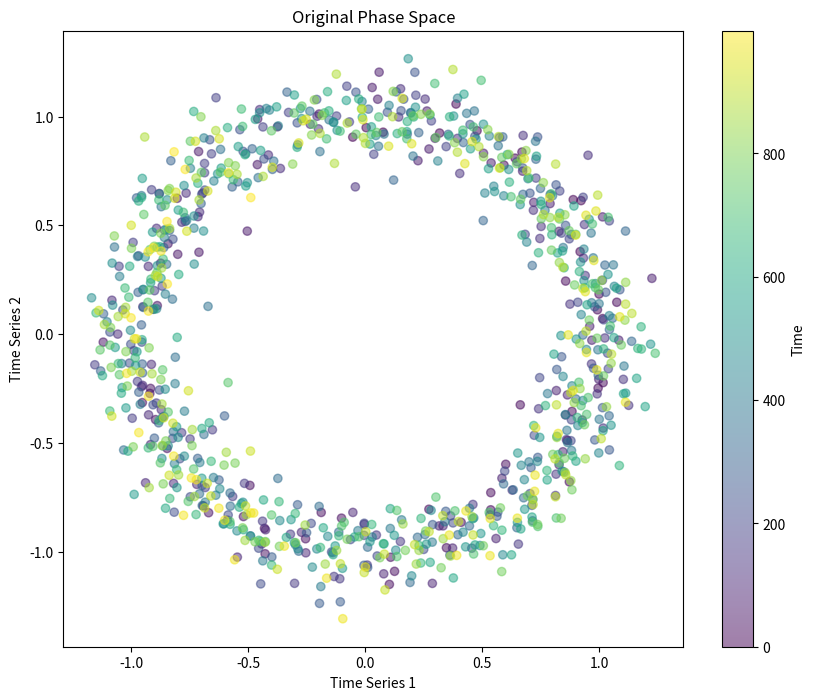
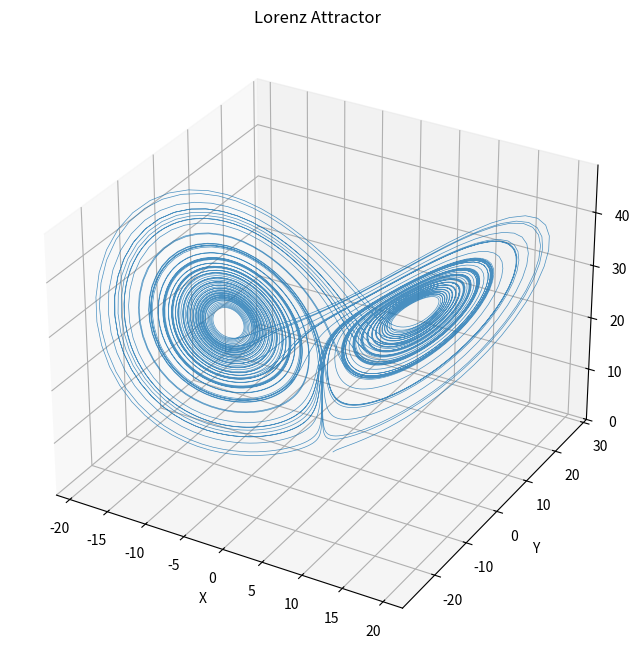
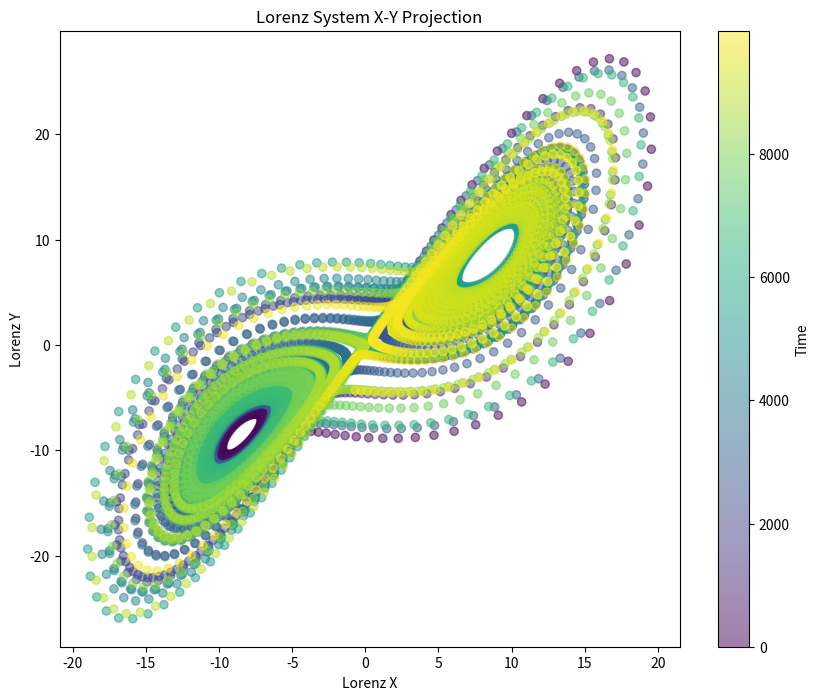
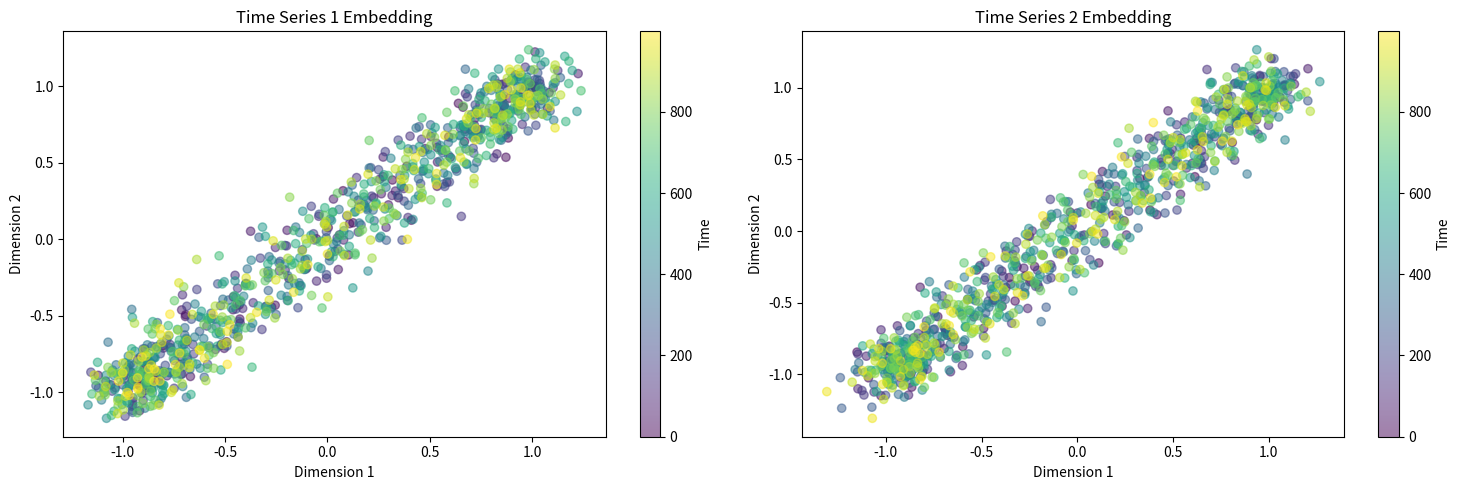
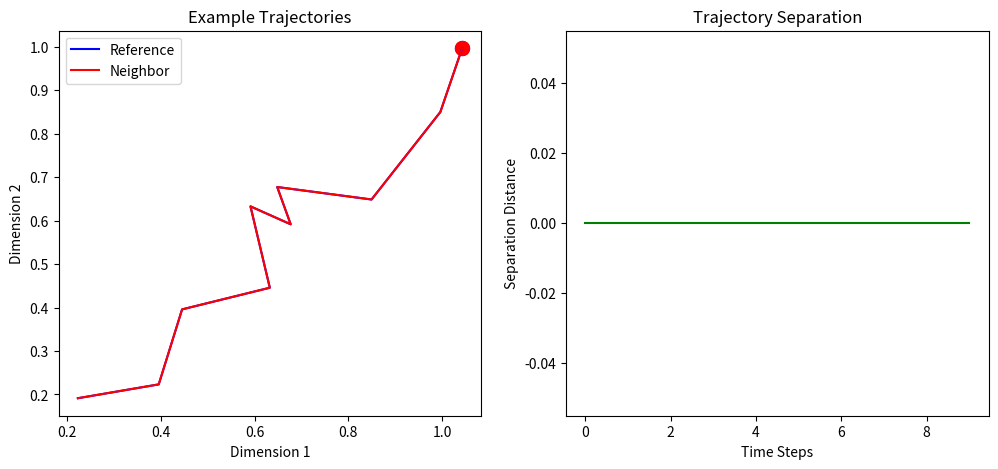
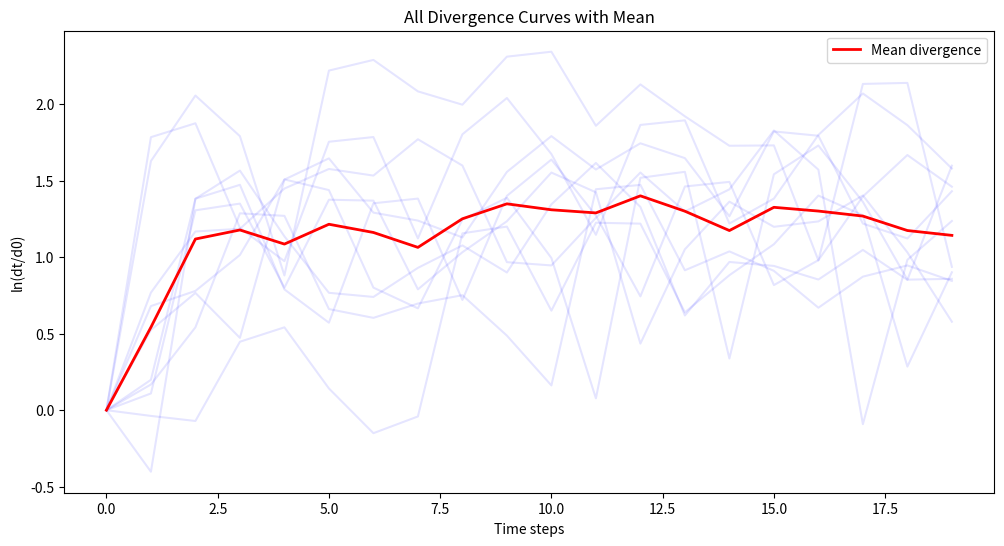
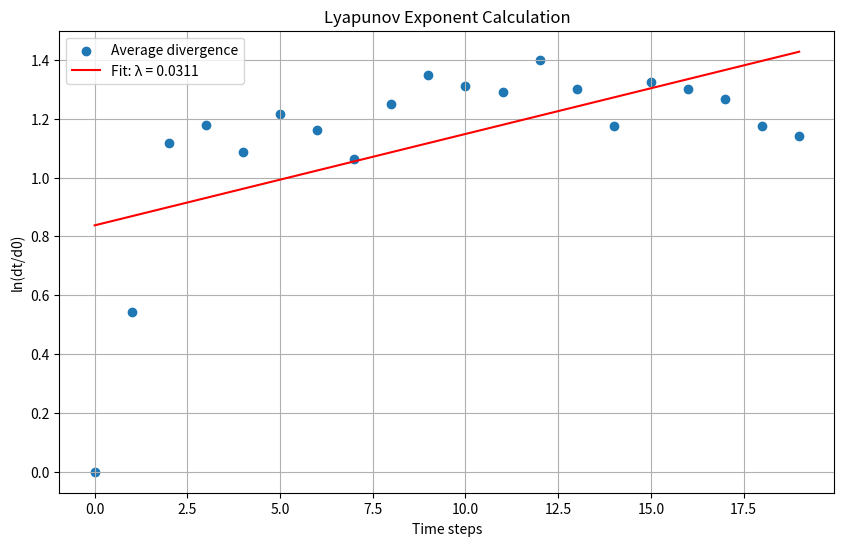

The matplotlib source for these figures, in order:
import numpy as np
import matplotlib.pyplot as plt
from scipy.optimize import curve_fit
from scipy.integrate import odeint
from mpl_toolkits.mplot3d import Axes3D

def lorenz_system(state, t, sigma=10, rho=28, beta=8/3):
    """Calculate the Lorenz system derivatives."""
    x, y, z = state
    dx_dt = sigma * (y - x)
    dy_dt = x * (rho - z) - y
    dz_dt = x * y - beta * z
    return [dx_dt, dy_dt, dz_dt]

def generate_lorenz_data(t_span=100, n_points=10000, initial_state=[1.0, 1.0, 1.0], 
                        params=(10, 28, 8/3)):
    """Generate data from Lorenz system."""
    t = np.linspace(0, t_span, n_points)
    trajectory = odeint(lorenz_system, initial_state, t, args=params)
    return trajectory, t

def plot_lorenz_attractor(trajectory, title="Lorenz Attractor"):
    """Plot the 3D Lorenz attractor."""
    fig = plt.figure(figsize=(10, 8))
    ax = fig.add_subplot(111, projection='3d')
    ax.plot(trajectory[:, 0], trajectory[:, 1], trajectory[:, 2], 
            lw=0.5, alpha=0.8)
    ax.set_xlabel('X')
    ax.set_ylabel('Y')
    ax.set_zlabel('Z')
    ax.set_title(title)
    plt.show()

def calculate_lyapunov_with_viz(time_series1, time_series2, embedding_dimension=2, delay=1,
                               include_lorenz=True):
    """Calculate Lyapunov exponent with visualizations and optional Lorenz analysis."""
    
    # 1. Plot original phase space
    print("Step 1: Visualizing original phase space")
    plt.figure(figsize=(10, 8))
    plt.scatter(time_series1, time_series2, c=np.arange(len(time_series1)), 
                cmap='viridis', alpha=0.5)
    plt.colorbar(label='Time')
    plt.xlabel('Time Series 1')
    plt.ylabel('Time Series 2')
    plt.title('Original Phase Space')
    plt.show()

    # Optional: Generate and plot Lorenz data for comparison
    if include_lorenz:
        print("\nGenerating Lorenz system data for comparison...")
        lorenz_traj, _ = generate_lorenz_data()
        plot_lorenz_attractor(lorenz_traj)
        
        # Plot Lorenz x-y projection for comparison
        plt.figure(figsize=(10, 8))
        plt.scatter(lorenz_traj[:, 0], lorenz_traj[:, 1], 
                   c=np.arange(len(lorenz_traj)), cmap='viridis', alpha=0.5)
        plt.colorbar(label='Time')
        plt.xlabel('Lorenz X')
        plt.ylabel('Lorenz Y')
        plt.title('Lorenz System X-Y Projection')
        plt.show()
    
    # 2. Create and visualize embedding
    def create_embedding(data, dimension, tau):
        N = len(data) - (dimension - 1) * tau
        embedding = np.zeros((N, dimension))
        for i in range(dimension):
            embedding[:, i] = data[i * tau:i * tau + N]
        return embedding
    
    phase_space1 = create_embedding(time_series1, embedding_dimension, delay)
    phase_space2 = create_embedding(time_series2, embedding_dimension, delay)
    
    print("\nStep 2: Visualizing embedded phase spaces")
    plt.figure(figsize=(15, 5))
    
    plt.subplot(121)
    plt.scatter(phase_space1[:, 0], phase_space1[:, 1], 
               c=np.arange(len(phase_space1)), cmap='viridis', alpha=0.5)
    plt.colorbar(label='Time')
    plt.xlabel('Dimension 1')
    plt.ylabel('Dimension 2')
    plt.title('Time Series 1 Embedding')
    
    plt.subplot(122)
    plt.scatter(phase_space2[:, 0], phase_space2[:, 1],
               c=np.arange(len(phase_space2)), cmap='viridis', alpha=0.5)
    plt.colorbar(label='Time')
    plt.xlabel('Dimension 1')
    plt.ylabel('Dimension 2')
    plt.title('Time Series 2 Embedding')
    plt.tight_layout()
    plt.show()
    
    # Combine phase spaces
    phase_space = np.hstack((phase_space1, phase_space2))
    
    # 3. Find and visualize example neighbors
    def find_nearest_neighbors(point, points, exclude_radius):
        distances = np.linalg.norm(points - point, axis=1)
        distances[max(0, int(point[0]-exclude_radius)):min(len(distances), 
                 int(point[0]+exclude_radius))] = np.inf
        return np.argmin(distances)
    
    print("\nStep 3: Visualizing example neighboring trajectories")
    example_point = len(phase_space) // 3
    example_neighbor = find_nearest_neighbors(phase_space[example_point], 
                                           phase_space, exclude_radius=10)
    
    plt.figure(figsize=(12, 5))
    num_steps = 10
    
    # Plot trajectories
    reference = phase_space[example_point:example_point+num_steps]
    neighbor = phase_space[example_neighbor:example_neighbor+num_steps]
    
    plt.subplot(121)
    plt.plot(reference[:, 0], reference[:, 1], 'b-', label='Reference')
    plt.plot(neighbor[:, 0], neighbor[:, 1], 'r-', label='Neighbor')
    plt.scatter(reference[0, 0], reference[0, 1], c='b', marker='o', s=100)
    plt.scatter(neighbor[0, 0], neighbor[0, 1], c='r', marker='o', s=100)
    plt.xlabel('Dimension 1')
    plt.ylabel('Dimension 2')
    plt.title('Example Trajectories')
    plt.legend()
    
    # Plot separation
    plt.subplot(122)
    separations = np.linalg.norm(reference - neighbor, axis=1)
    plt.plot(range(num_steps), separations, 'g-')
    plt.xlabel('Time Steps')
    plt.ylabel('Separation Distance')
    plt.title('Trajectory Separation')
    plt.show()
    
    # 4. Track divergence
    evolution_time = 20
    n_points = len(phase_space)
    divergences = []
    times = np.arange(evolution_time)
    
    print("\nStep 4: Calculating divergences...")
    for i in range(n_points - evolution_time):
        if i % 100 == 0:
            print(f"Processing point {i}/{n_points - evolution_time}")
            
        j = find_nearest_neighbors(phase_space[i], phase_space, exclude_radius=10)
        
        d0 = np.linalg.norm(phase_space[i] - phase_space[j])
        if d0 == 0:
            continue
            
        separations = []
        for t in range(evolution_time):
            dt = np.linalg.norm(phase_space[i + t] - phase_space[j + t])
            if dt == 0:
                break
            separations.append(np.log(dt/d0))
            
        if len(separations) == evolution_time:
            divergences.append(separations)
    
    if not divergences:
        return None
    
    # 5. Plot divergence curves
    print("\nStep 5: Visualizing divergence curves")
    plt.figure(figsize=(12, 6))
    divergences_array = np.array(divergences)
    
    # Individual curves
    for div in divergences_array:
        plt.plot(times, div, 'b-', alpha=0.1)
    
    # Mean divergence
    mean_divergence = np.mean(divergences_array, axis=0)
    plt.plot(times, mean_divergence, 'r-', linewidth=2, label='Mean divergence')
    plt.xlabel('Time steps')
    plt.ylabel('ln(dt/d0)')
    plt.title('All Divergence Curves with Mean')
    plt.legend()
    plt.show()
    
    # 6. Final calculation
    def linear_fit(t, lambda_exp, c):
        return lambda_exp * t + c
    
    popt, _ = curve_fit(linear_fit, times, mean_divergence)
    lambda_exp = popt[0]
    
    print("\nStep 6: Final Lyapunov exponent calculation")
    plt.figure(figsize=(10, 6))
    plt.scatter(times, mean_divergence, label='Average divergence')
    plt.plot(times, linear_fit(times, *popt), 'r-', 
             label=f'Fit: λ = {lambda_exp:.4f}')
    plt.xlabel('Time steps')
    plt.ylabel('ln(dt/d0)')
    plt.title('Lyapunov Exponent Calculation')
    plt.legend()
    plt.grid(True)
    plt.show()
    
    return lambda_exp

# Example usage
if __name__ == "__main__":
    # Generate example data
    t = np.linspace(0, 100, 1000)
    
    # Option 1: Use simple oscillatory data
    x = np.sin(t) + 0.1 * np.random.randn(len(t))
    y = np.cos(t) + 0.1 * np.random.randn(len(t))
    
    # Option 2: Use Lorenz data
    # lorenz_traj, _ = generate_lorenz_data()
    # x = lorenz_traj[:, 0]
    # y = lorenz_traj[:, 1]
    
    lyap_exp = calculate_lyapunov_with_viz(x, y)
    
    if lyap_exp is not None:
        print(f"\nFinal Lyapunov Exponent: {lyap_exp:.4f}")
        if lyap_exp > 0.01:
            print("System exhibits CHAOTIC behavior")
            print(f"Divergence time scale: {1/lyap_exp:.2f} time steps")
        elif lyap_exp < -0.01:
            print("System exhibits STABLE behavior")
            print(f"Convergence time scale: {1/abs(lyap_exp):.2f} time steps")
        else:
            print("System is at the EDGE OF CHAOS")